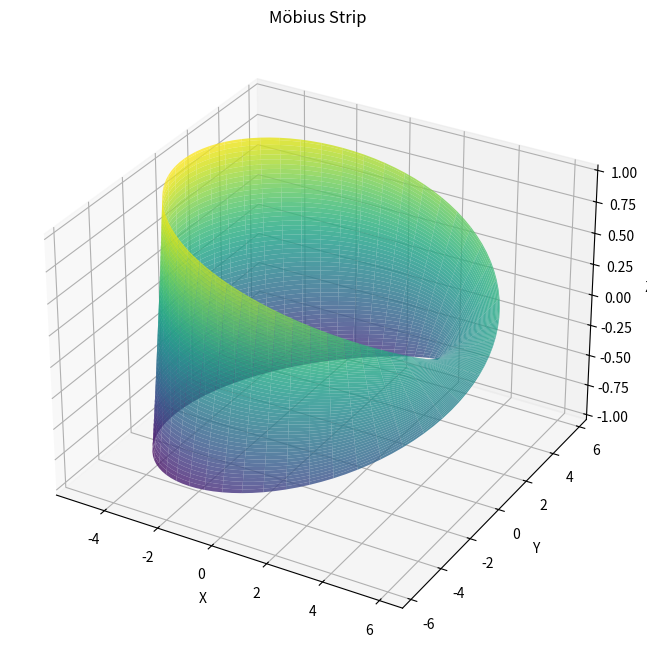

Python code for this plot:
import numpy as np
import matplotlib.pyplot as plt
from mpl_toolkits.mplot3d import Axes3D

class MobiusStrip:
    def __init__(self, R, w, n):
        """
        Initialize MobiusStrip with radius R, width w, and resolution n.
        
        Args:
            R (float): Distance from center to strip midline
            w (float): Width of the strip
            n (int): Number of points in each dimension of the mesh
        """
        self.R = R
        self.w = w
        self.n = n
        self.u = np.linspace(0, 2 * np.pi, n)
        self.v = np.linspace(-w/2, w/2, n)
        self.U, self.V = np.meshgrid(self.u, self.v)
        self.mesh = self.compute_mesh()
        self.surface_area = self.compute_surface_area()
        self.edge_length = self.compute_edge_length()

    def parametric_equations(self, u, v):
        """
        Compute (x, y, z) coordinates for given u, v parameters.
        
        Args:
            u (ndarray): Parameter in [0, 2pi]
            v (ndarray): Parameter in [-w/2, w/2]
        
        Returns:
            tuple: (x, y, z) coordinates
        """
        x = (self.R + v * np.cos(u/2)) * np.cos(u)
        y = (self.R + v * np.cos(u/2)) * np.sin(u)
        z = v * np.sin(u/2)
        return x, y, z

    def compute_mesh(self):
        """
        Generate 3D mesh of points on the Mobius strip surface.
        
        Returns:
            tuple: (x, y, z) mesh arrays
        """
        return self.parametric_equations(self.U, self.V)

    def compute_surface_area(self):
        """
        Approximate surface area using numerical integration.
        Uses the cross product of partial derivatives to compute the area element.
        
        Returns:
            float: Approximated surface area
        """
        # Partial derivatives with respect to u and v
        def partial_derivatives(u, v):
            # du derivatives
            du_x = (-v * np.sin(u/2) * np.cos(u) / 2 
                   - (self.R + v * np.cos(u/2)) * np.sin(u))
            du_y = (-v * np.sin(u/2) * np.sin(u) / 2 
                   + (self.R + v * np.cos(u/2)) * np.cos(u))
            du_z = v * np.cos(u/2) / 2
            
            # dv derivatives
            dv_x = np.cos(u/2) * np.cos(u)
            dv_y = np.cos(u/2) * np.sin(u)
            dv_z = np.sin(u/2)
            
            return (du_x, du_y, du_z), (dv_x, dv_y, dv_z)
        
        # Compute cross product magnitude for area element
        du, dv = partial_derivatives(self.U, self.V)
        cross_product = np.array([
            du[1] * dv[2] - du[2] * dv[1],
            du[2] * dv[0] - du[0] * dv[2],
            du[0] * dv[1] - du[1] * dv[0]
        ])
        area_element = np.sqrt(np.sum(cross_product**2, axis=0))
        
        # Numerical integration using trapezoidal rule
        du = self.u[1] - self.u[0]
        dv = self.v[1] - self.v[0]
        return np.sum(area_element) * du * dv

    def compute_edge_length(self):
        """
        Compute the length of the Mobius strip's edge numerically.
        The edge consists of two boundaries at v = ±w/2.
        
        Returns:
            float: Total edge length
        """
        # Edge at v = w/2 and v = -w/2
        edge_length = 0
        for v in [self.w/2, -self.w/2]:
            x, y, z = self.parametric_equations(self.u, v)
            # Compute arc length by summing distances between consecutive points
            dx = np.diff(x)
            dy = np.diff(y)
            dz = np.diff(z)
            segment_lengths = np.sqrt(dx**2 + dy**2 + dz**2)
            edge_length += np.sum(segment_lengths)
        return edge_length

    def plot(self):
        """
        Visualize the Mobius strip in 3D using matplotlib.
        """
        x, y, z = self.mesh
        fig = plt.figure(figsize=(10, 8))
        ax = fig.add_subplot(111, projection='3d')
        ax.plot_surface(x, y, z, cmap='viridis', alpha=0.8)
        ax.set_xlabel('X')
        ax.set_ylabel('Y')
        ax.set_zlabel('Z')
        ax.set_title('Möbius Strip')
        plt.savefig('mobius_strip.png')
        plt.close()

def main():
    # Example usage
    R, w, n = 5.0, 2.0, 100
    mobius = MobiusStrip(R, w, n)
    print(f"Surface Area: {mobius.surface_area:.2f}")
    print(f"Edge Length: {mobius.edge_length:.2f}")
    mobius.plot()

if __name__ == "__main__":
    main()
